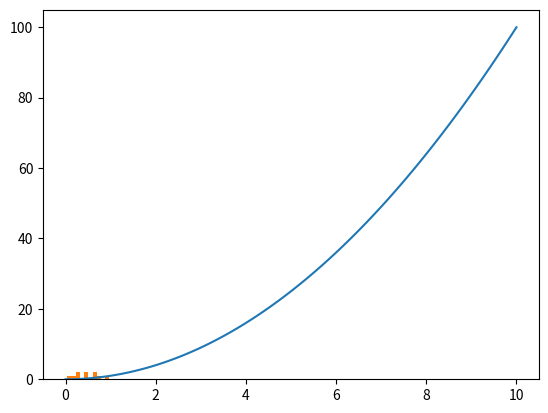

Write the Python code that produced this figure.
# Manipulando Arrays 

import numpy as np #Bibliotecas necessárias 

import matplotlib.pyplot as plt

a1 = np.array([4,6,8,2])    # Criando os Arrays 
a2 = np.zeros(10)
a3 = np.ones(4)
a4 = np.random.random(10)
a5 = np.random.randn(10)
a6 = np.linspace(0, 10, 100)
a7 = np.arange(0, 10, 0.2)

a1*2


2*a1>10


1/a4 + a4

plt.plot(a6, a6**2) #Plotando graficos 
plt.show()
 
plt.hist(a4)
plt.show() #Plotando graficos 

